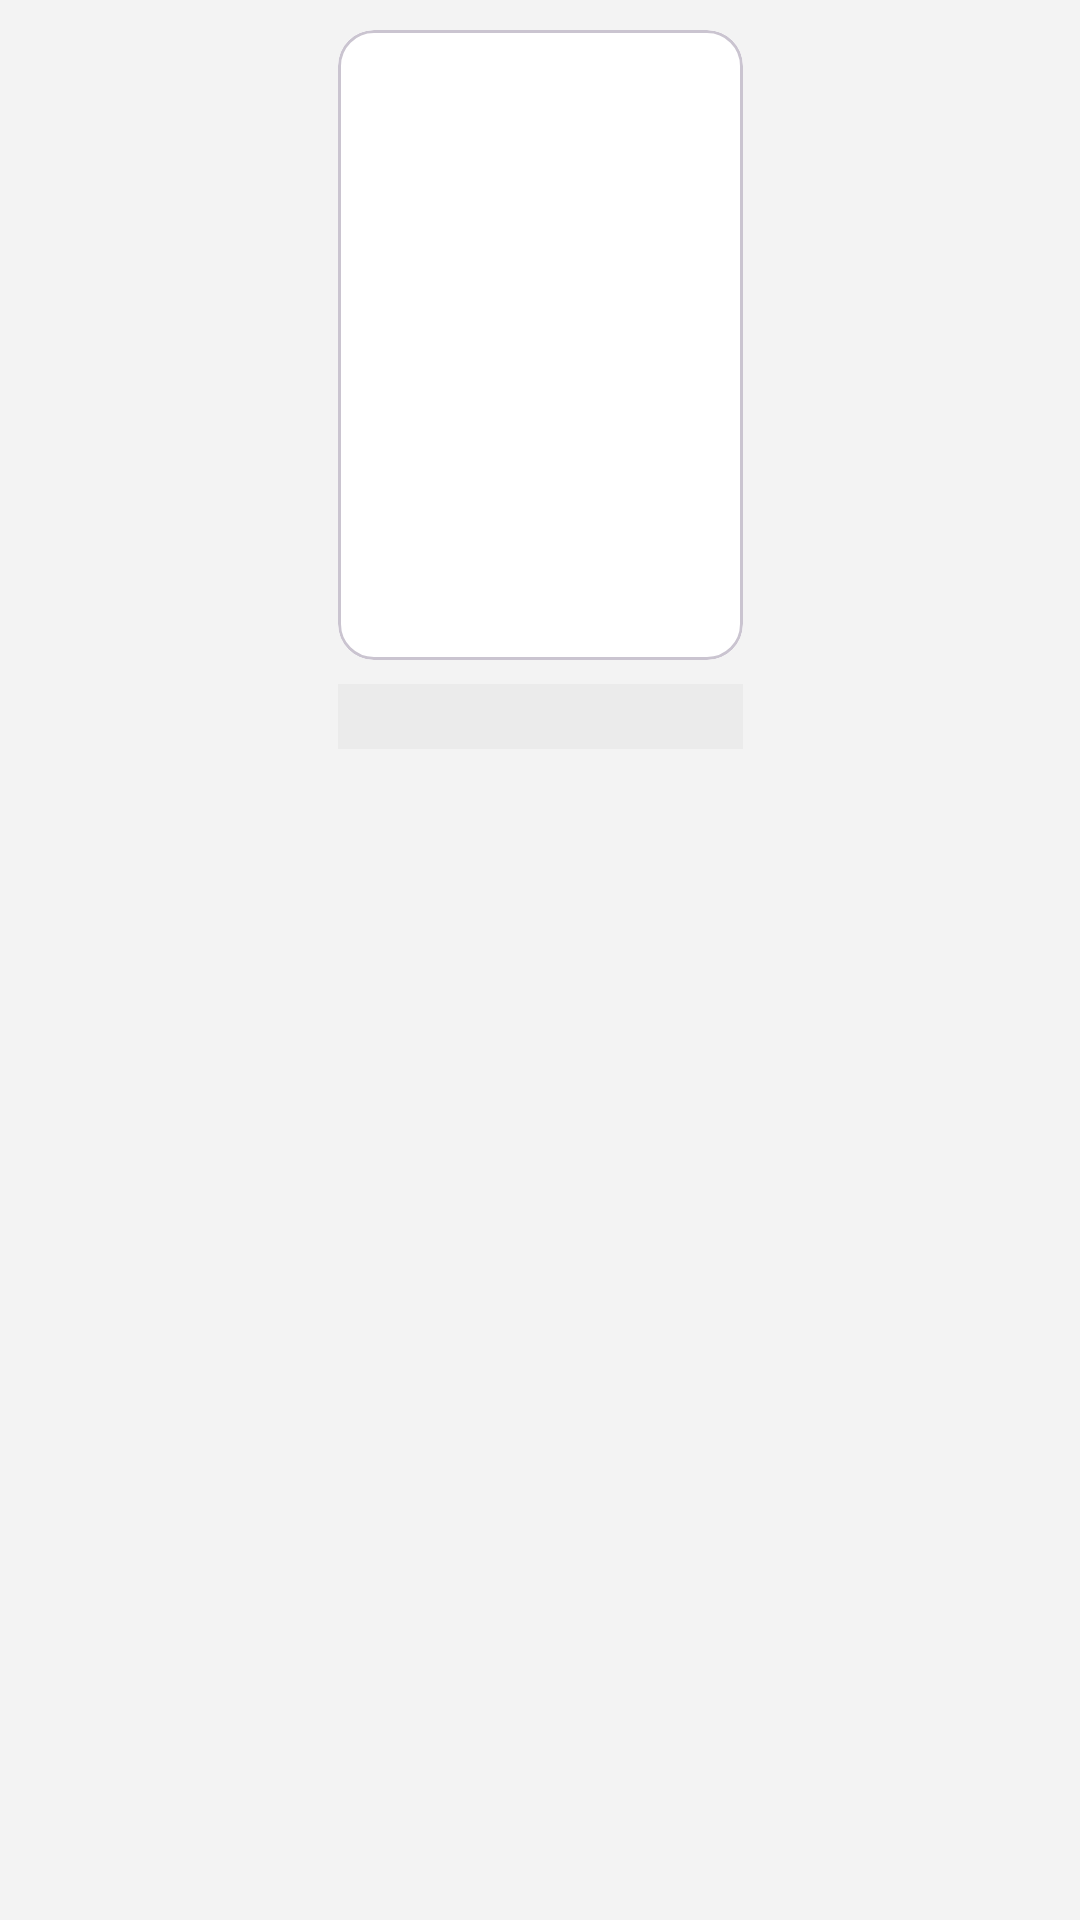

Produce the Android XML layout that renders to this screen, including the resource entries it uses.
<!-- AndroidManifest.xml: application theme Theme.HarryPotter -->
<!-- res/layout/book_list.xml -->
<?xml version="1.0" encoding="utf-8"?>
<com.google.android.material.card.MaterialCardView xmlns:android="http://schemas.android.com/apk/res/android"
    xmlns:app="http://schemas.android.com/apk/res-auto"
    android:id="@+id/mainCardView"
    android:layout_width="match_parent"
    android:layout_height="wrap_content"
    android:background="@color/gray"
    app:cardCornerRadius="0dp"
    app:strokeColor="@android:color/transparent">

    <androidx.constraintlayout.widget.ConstraintLayout
        android:layout_width="match_parent"
        android:layout_height="match_parent"
        android:background="@color/gray"
        android:paddingVertical="10dp">

        <com.google.android.material.card.MaterialCardView
            android:id="@+id/cardView"
            android:layout_width="135dp"
            android:layout_height="210dp"
            android:layout_marginHorizontal="8dp"
            android:background="@color/white"
            android:transitionName="BookTrans"
            app:layout_constraintBottom_toTopOf="@id/bookTitleTv"
            app:layout_constraintEnd_toEndOf="parent"
            app:layout_constraintStart_toStartOf="parent"
            app:layout_constraintTop_toTopOf="parent">

            <androidx.constraintlayout.widget.ConstraintLayout
                android:layout_width="match_parent"
                android:layout_height="match_parent"
                android:background="@color/white">

                <ImageView
                    android:id="@+id/bookCoverImg"
                    android:layout_width="0dp"
                    android:layout_height="0dp"
                    android:scaleType="centerCrop"
                    app:layout_constraintBottom_toBottomOf="parent"
                    app:layout_constraintEnd_toEndOf="parent"
                    app:layout_constraintStart_toStartOf="parent"
                    app:layout_constraintTop_toTopOf="parent" />

                <View
                    android:id="@+id/view"
                    android:layout_width="20dp"
                    android:layout_height="0dp"
                    android:background="@drawable/book_handle"
                    app:layout_constraintBottom_toBottomOf="parent"
                    app:layout_constraintStart_toStartOf="parent"
                    app:layout_constraintTop_toTopOf="parent" />

            </androidx.constraintlayout.widget.ConstraintLayout>

        </com.google.android.material.card.MaterialCardView>

        <TextView
            android:id="@+id/bookTitleTv"
            android:layout_width="0dp"
            android:layout_height="wrap_content"
            android:layout_marginTop="8dp"
            android:background="#0A222222"
            android:gravity="center"
            android:textColor="@color/black"
            android:textSize="16sp"
            app:layout_constraintEnd_toEndOf="@+id/cardView"
            app:layout_constraintStart_toStartOf="@+id/cardView"
            app:layout_constraintTop_toBottomOf="@+id/cardView" />

    </androidx.constraintlayout.widget.ConstraintLayout>

</com.google.android.material.card.MaterialCardView>
<!-- resources referenced by this layout -->
<resources>
  <color name="black">#FF000000</color>
  <color name="gray">#F3F3F3</color>
  <color name="white">#FFFFFFFF</color>
  <style name="Theme.HarryPotter" parent="Base.Theme.HarryPotter" />
  <style name="Base.Theme.HarryPotter" parent="Theme.Material3.DayNight.NoActionBar">
          
          <item name="colorPrimary">@color/cadetGray</item>
          <item name="colorPrimaryDark">@color/lightSlateGray</item>
          <item name="colorAccent">@color/lightSlateGray</item>
  
      </style>
  <color name="cadetGray">#93B1A7</color>
  <color name="lightSlateGray">#7A918D</color>
</resources>
